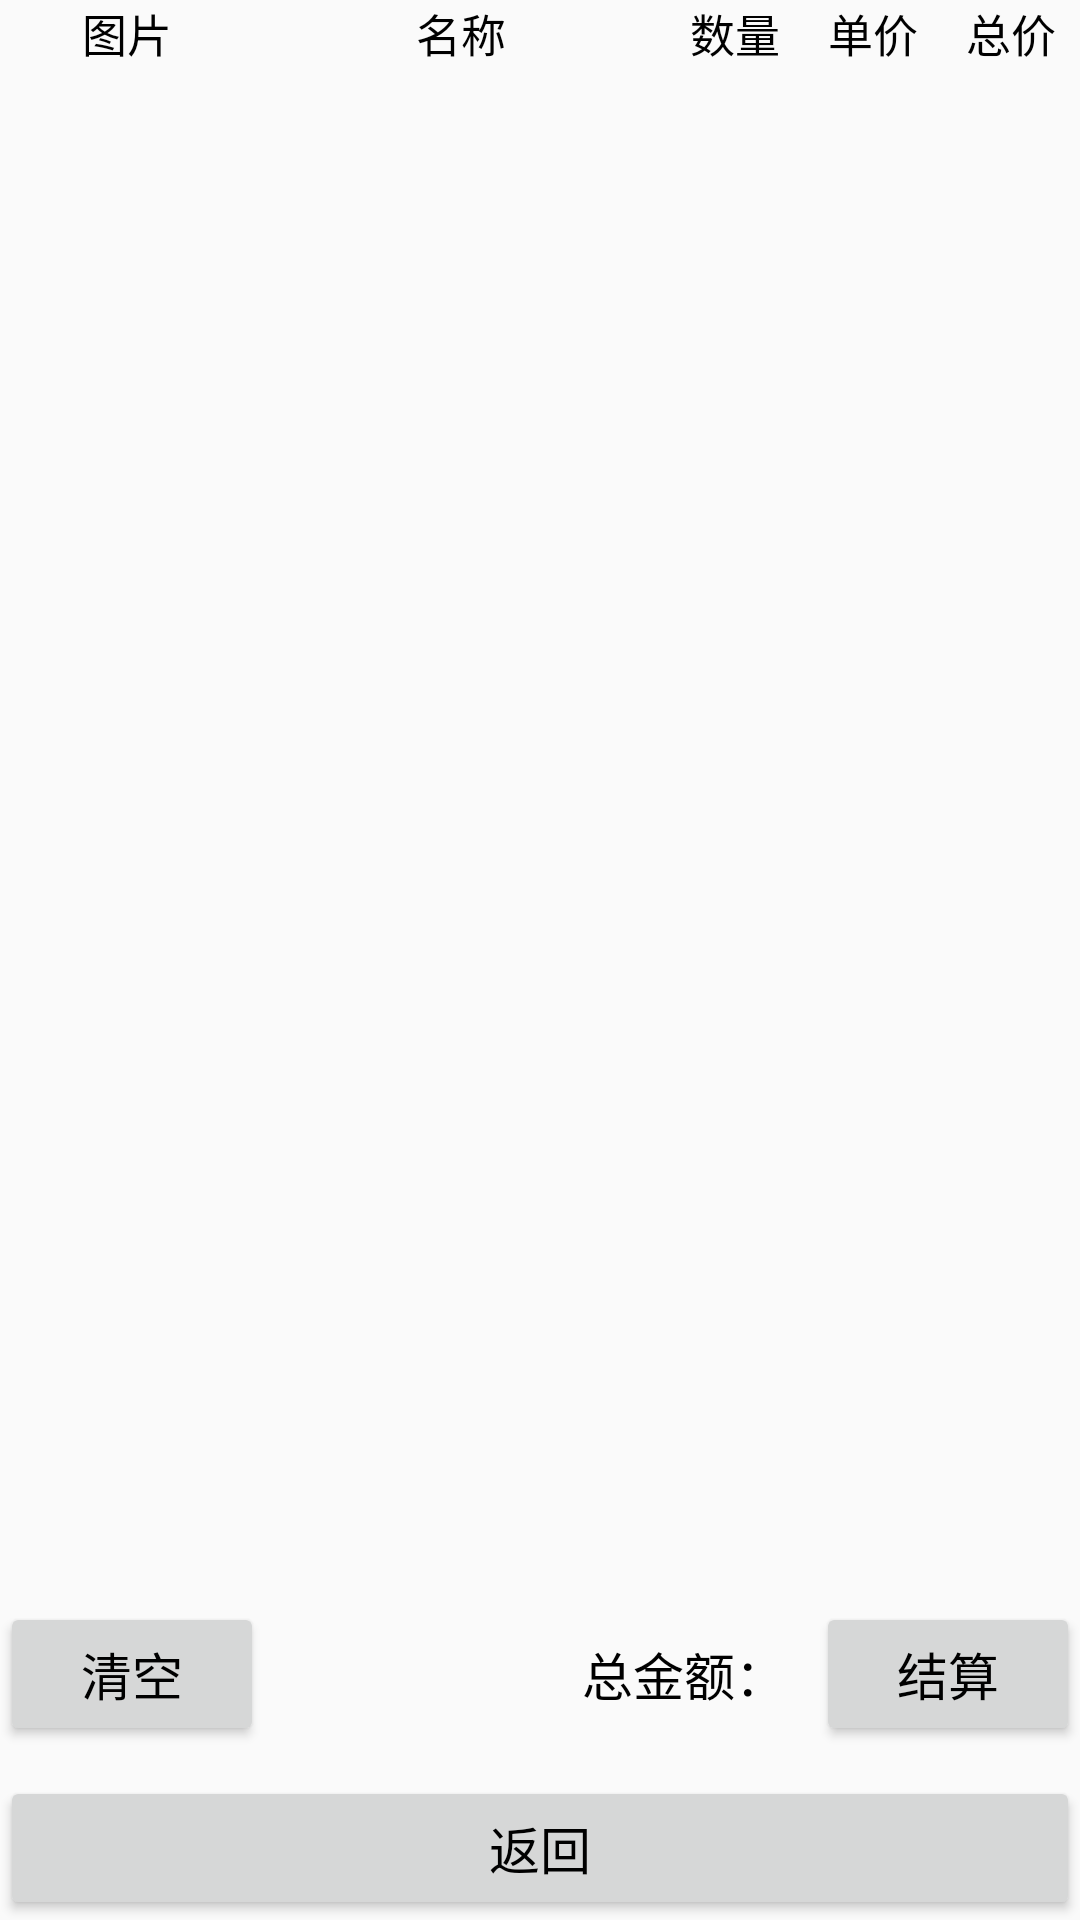

Produce the Android XML layout that renders to this screen, including the resource entries it uses.
<!-- AndroidManifest.xml: application theme Theme.Origami -->
<!-- res/layout/activity_0601.xml -->
<?xml version="1.0" encoding="utf-8"?>
<LinearLayout xmlns:android="http://schemas.android.com/apk/res/android"
    android:layout_width="match_parent"
    android:layout_height="match_parent"
    android:background="@drawable/miku"
    android:orientation="vertical" >

    <LinearLayout
        android:layout_width="match_parent"
        android:layout_height="wrap_content"
        android:orientation="horizontal">

        <TextView
            android:layout_width="85dp"
            android:layout_height="wrap_content"
            android:gravity="center"
            android:text="图片"
            android:textColor="@color/black"
            android:textSize="15sp" />

        <TextView
            android:layout_width="0dp"
            android:layout_height="wrap_content"
            android:layout_weight="3"
            android:gravity="center"
            android:text="名称"
            android:textColor="@color/black"
            android:textSize="15sp" />

        <TextView
            android:layout_width="0dp"
            android:layout_height="wrap_content"
            android:layout_weight="1"
            android:gravity="center"
            android:text="数量"
            android:textColor="@color/black"
            android:textSize="15sp" />

        <TextView
            android:layout_width="0dp"
            android:layout_height="wrap_content"
            android:layout_weight="1"
            android:gravity="center"
            android:text="单价"
            android:textColor="@color/black"
            android:textSize="15sp" />

        <TextView
            android:layout_width="0dp"
            android:layout_height="wrap_content"
            android:layout_weight="1"
            android:gravity="center"
            android:text="总价"
            android:textColor="@color/black"
            android:textSize="15sp" />

    </LinearLayout>

    <ListView
        android:id="@+id/lv_cart"
        android:layout_width="match_parent"
        android:layout_height="0dp"
        android:layout_weight="1"
        android:divider="#ffffdd"
        android:dividerHeight="5dp"
        android:paddingTop="5dp"
        android:paddingBottom="5dp" />

    <LinearLayout
        android:layout_width="match_parent"
        android:layout_height="wrap_content"
        android:orientation="horizontal"
        android:padding="0dp">

        <Button
            android:id="@+id/btn_clear"
            android:layout_width="wrap_content"
            android:layout_height="wrap_content"
            android:gravity="center"
            android:text="清空"
            android:textColor="@color/black"
            android:textSize="17sp" />

        <TextView
            android:layout_width="0dp"
            android:layout_height="wrap_content"
            android:layout_weight="1"
            android:gravity="center|right"
            android:text="总金额："
            android:textColor="@color/black"
            android:textSize="17sp" />

        <TextView
            android:id="@+id/tv_total_price"
            android:layout_width="wrap_content"
            android:layout_height="wrap_content"
            android:layout_marginRight="10dp"
            android:gravity="center|left"
            android:textColor="#ff0000"
            android:textSize="25sp" />

        <Button
            android:id="@+id/btn_settle"
            android:layout_width="wrap_content"
            android:layout_height="wrap_content"
            android:gravity="center"
            android:text="结算"
            android:textColor="@color/black"
            android:textSize="17sp" />
    </LinearLayout>

    <LinearLayout
        android:id="@+id/ll_empty"
        android:layout_width="match_parent"
        android:layout_height="wrap_content"
        android:orientation="vertical"
        android:visibility="gone">

        <TextView
            android:layout_width="match_parent"
            android:layout_height="wrap_content"
            android:layout_marginTop="100dp"
            android:layout_marginBottom="100dp"
            android:gravity="center"
            android:text="哎呀，购物车空空如也，快去选购商品吧"
            android:textColor="@color/black"
            android:textSize="17sp" />

        <Button
            android:id="@+id/btn_shopping_channel"
            android:layout_width="match_parent"
            android:layout_height="wrap_content"
            android:gravity="center"
            android:text="逛逛手机商场"
            android:textColor="@color/black"
            android:textSize="17sp" />
    </LinearLayout>

    
    <Button
        android:id="@+id/btnBackToAct06"
        android:layout_width="match_parent"
        android:layout_height="wrap_content"
        android:layout_marginTop="10dp"
        android:gravity="center"
        android:text="返回"
        android:textColor="@color/black"
        android:textSize="17sp" />

</LinearLayout>
<!-- resources referenced by this layout -->
<resources>
  <style name="Theme.Origami" parent="Base.Theme.Origami" />
  <style name="Base.Theme.Origami" parent="Theme.MaterialComponents.DayNight.NoActionBar.Bridge">
          &gt;
          
          
      </style>
  <!-- not gathered from this repository: default colours our renderer supplied (Android Studio template values) -->
  <color name="black">#FF000000</color>
</resources>
